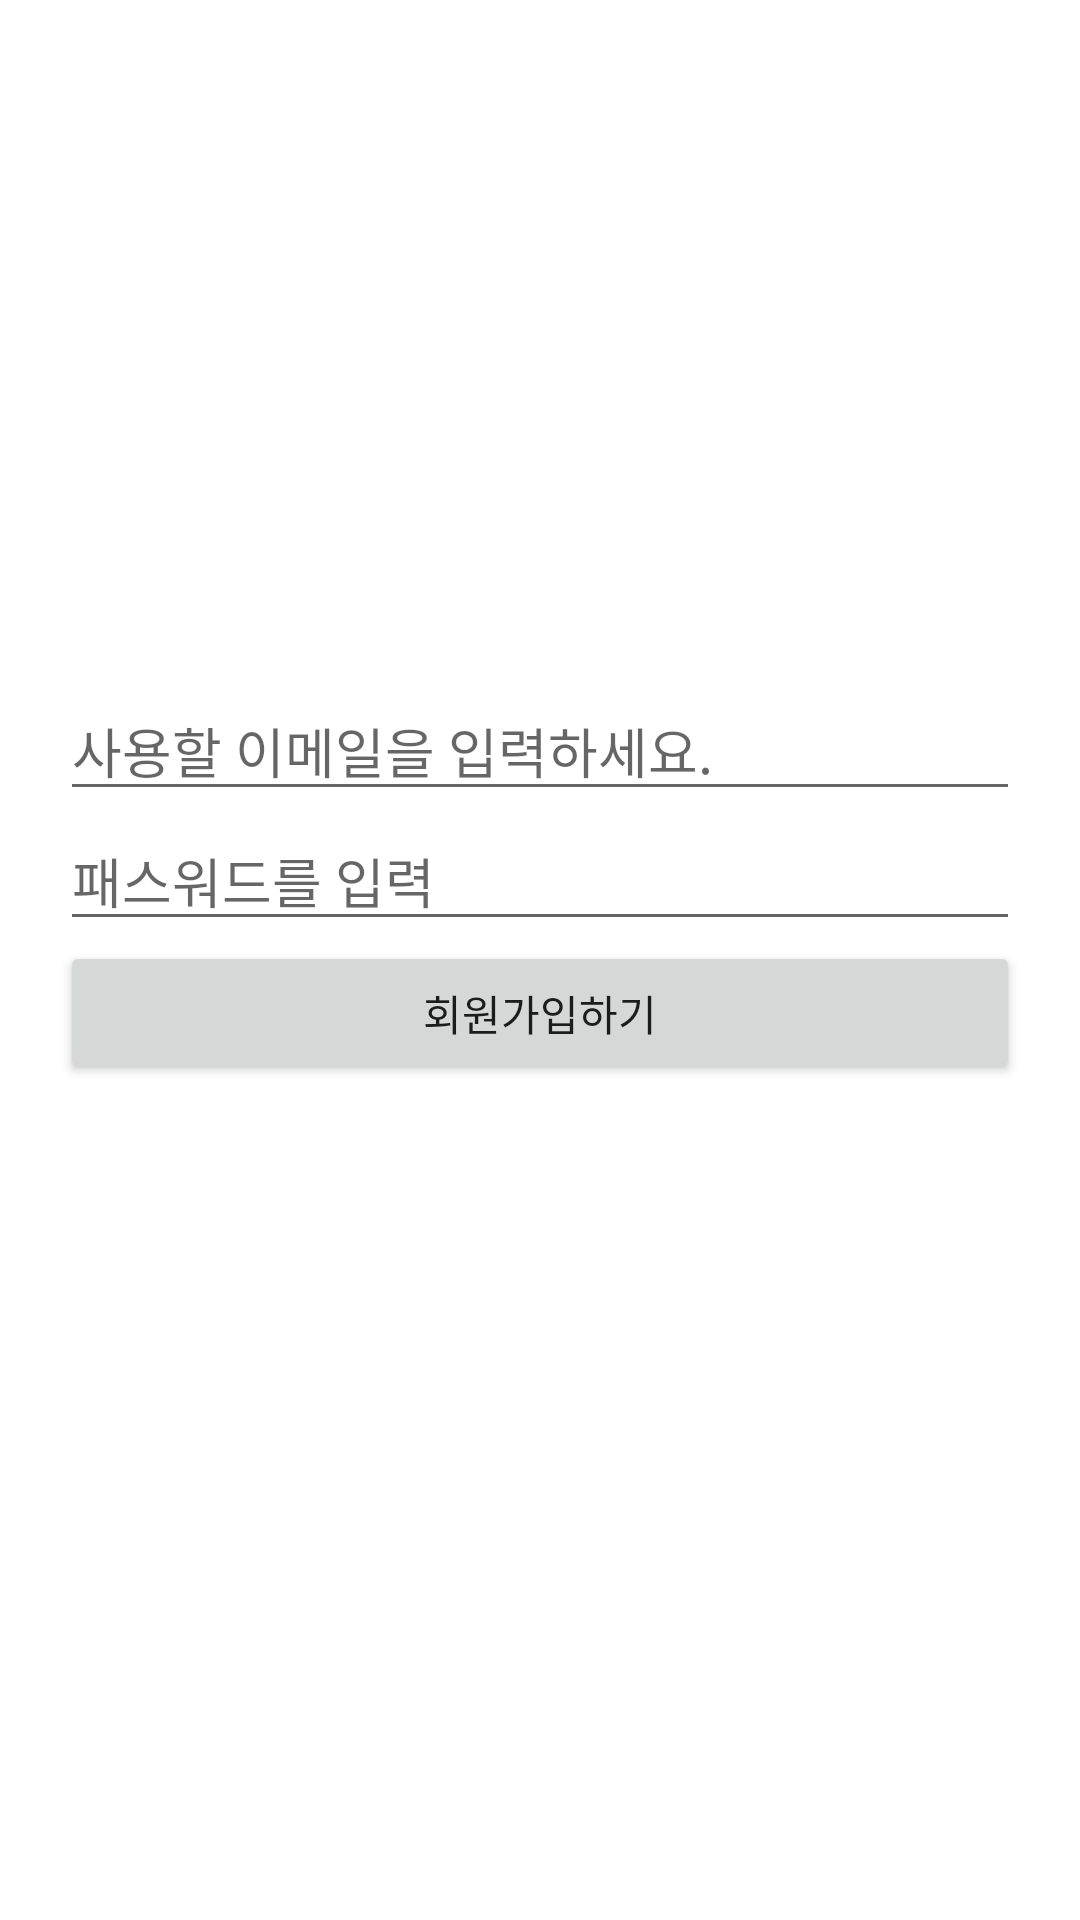

Write the Android layout XML for this screen, with the resource values it uses.
<!-- AndroidManifest.xml: application theme Theme.SynthesisFirebase -->
<!-- res/layout/activity_register.xml -->
<?xml version="1.0" encoding="utf-8"?>
<LinearLayout xmlns:android="http://schemas.android.com/apk/res/android"
    xmlns:app="http://schemas.android.com/apk/res-auto"
    xmlns:tools="http://schemas.android.com/tools"
    android:layout_width="match_parent"
    android:layout_height="match_parent"
    android:orientation="vertical"
    android:gravity="center"
    android:padding="20dp"
    tools:context=".RegisterActivity">

    <EditText
        android:layout_width="match_parent"
        android:layout_height="wrap_content"
        android:hint="사용할 이메일을 입력하세요."
        android:inputType="textEmailAddress"
        android:id="@+id/etEmail" />

    <EditText
        android:layout_width="match_parent"
        android:layout_height="wrap_content"
        android:inputType="textPassword"
        android:hint="패스워드를 입력"
        android:id="@+id/etPassword"/>

    <Button
        android:layout_width="match_parent"
        android:layout_height="wrap_content"
        android:text="회원가입하기"
        android:id="@+id/btnRegister"
        android:onClick="onClickRegistration"/>

    <TextView
        android:layout_width="match_parent"
        android:layout_height="wrap_content"
        android:id="@+id/tvResult"
        android:padding="16dp" />
</LinearLayout>
<!-- resources referenced by this layout -->
<resources>
  <style name="Theme.SynthesisFirebase" parent="Theme.MaterialComponents.DayNight.DarkActionBar">
          
          <item name="colorPrimary">@color/purple_500</item>
          <item name="colorPrimaryVariant">@color/purple_700</item>
          <item name="colorOnPrimary">@color/white</item>
          
          <item name="colorSecondary">@color/teal_200</item>
          <item name="colorSecondaryVariant">@color/teal_700</item>
          <item name="colorOnSecondary">@color/black</item>
          
          <item name="android:statusBarColor" tools:targetApi="l">?attr/colorPrimaryVariant</item>
          
      </style>
  <!-- not gathered from this repository: default colours our renderer supplied (Android Studio template values) -->
  <color name="purple_500">#FF6200EE</color>
  <color name="purple_700">#FF3700B3</color>
  <color name="teal_200">#FF03DAC5</color>
  <color name="teal_700">#FF018786</color>
  <color name="black">#FF000000</color>
  <color name="white">#FFFFFFFF</color>
</resources>
